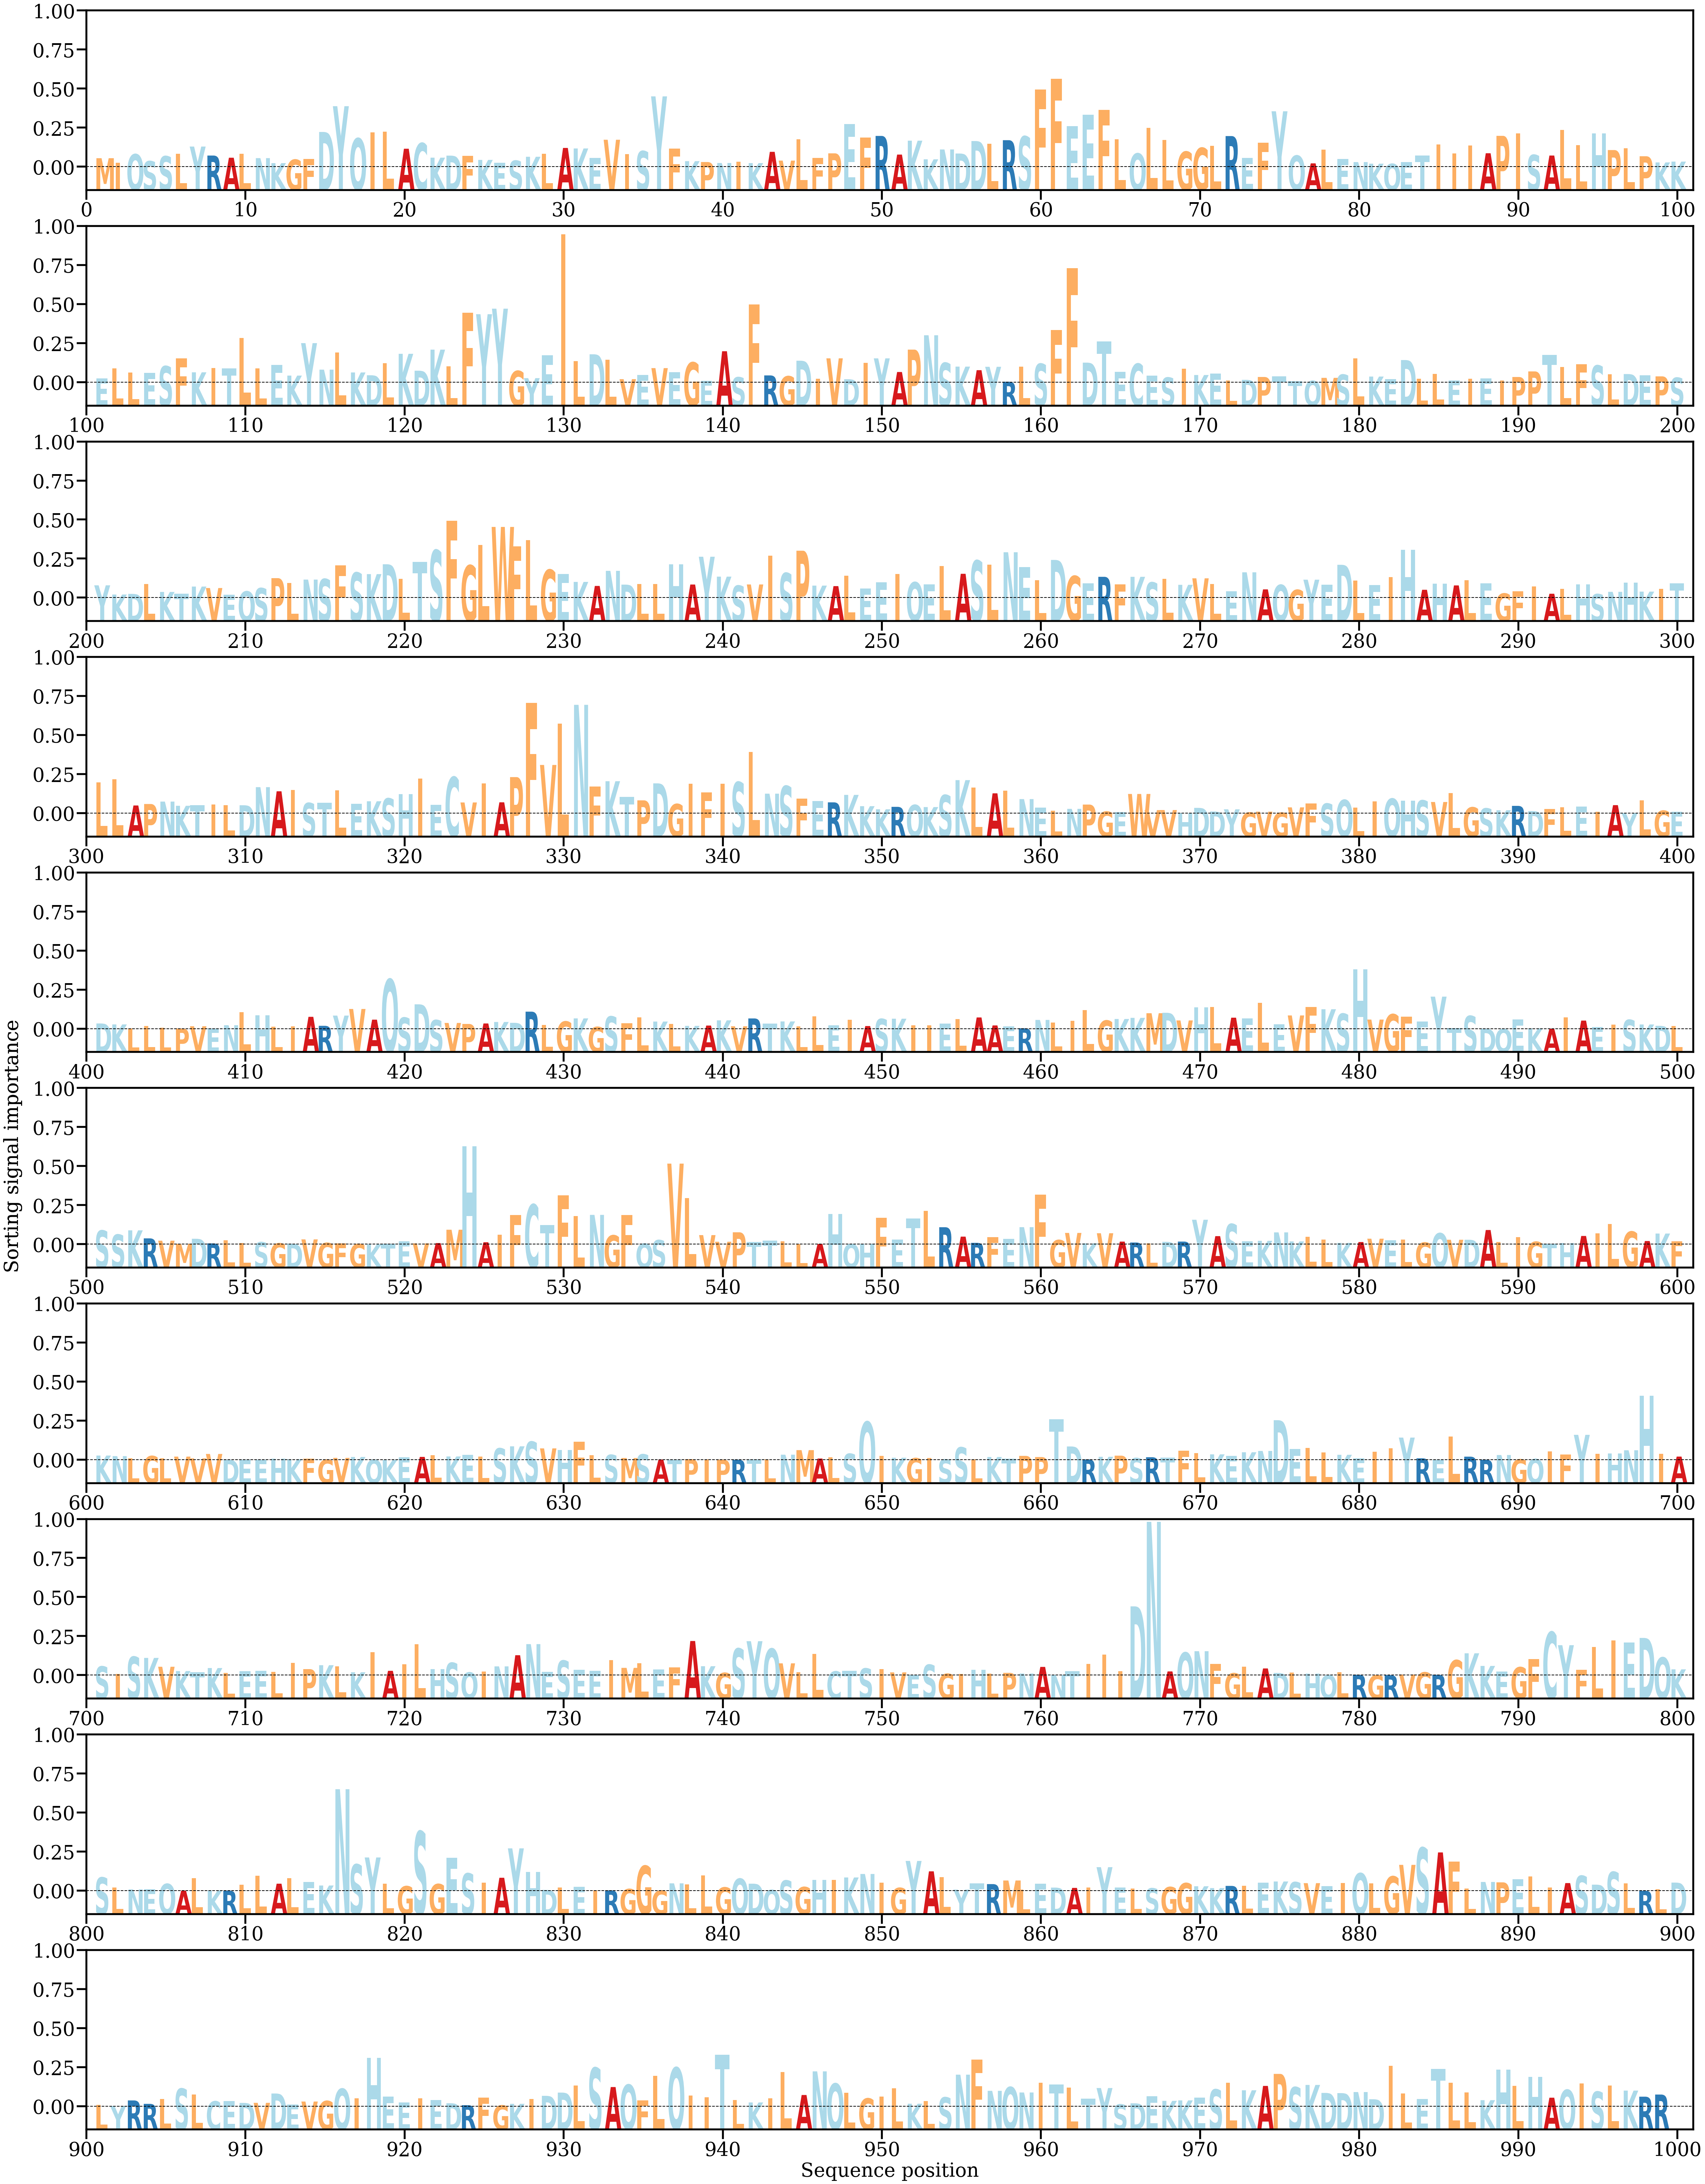

Values plotted in this chart, from the file beside it:
AA, Alpha
M, [0.00061739]
I, [0.00030015]
Q, [0.00089832]
S, [0.00041356]
S, [0.00075856]
L, [0.00092365]
Y, [0.0014307]
R, [0.00080262]
A, [0.0006508]
L, [0.00091602]
N, [0.00062345]
K, [0.00027326]
G, [0.00051899]
F, [0.00056297]
D, [0.00244981]
Y, [0.00425021]
Q, [0.00200403]
I, [0.00241323]
L, [0.00247456]
A, [0.00127884]
C, [0.00167137]
K, [0.00065531]
D, [0.00079679]
F, [0.0007822]
K, [0.00049851]
E, [0.00029362]
S, [0.00044827]
K, [0.00071702]
L, [0.00092254]
A, [0.00133453]
K, [0.00129797]
E, [0.00063056]
V, [0.00190598]
I, [0.000905]
S, [0.0011138]
Y, [0.00493511]
F, [0.00129937]
K, [0.00041108]
P, [0.00035057]
N, [0.0002822]
I, [0.00037118]
K, [0.00027611]
A, [0.00106273]
V, [0.0004497]
L, [0.00194792]
F, [0.00062743]
P, [0.00095766]
E, [0.00301021]
F, [0.00205604]
R, [0.00217301]
A, [0.00087032]
K, [0.00184235]
K, [0.00053918]
N, [0.00122781]
D, [0.00094436]
D, [0.00181599]
L, [0.00163251]
R, [0.00187589]
S, [0.00214044]
F, [0.0054174]
... 939 more rows
